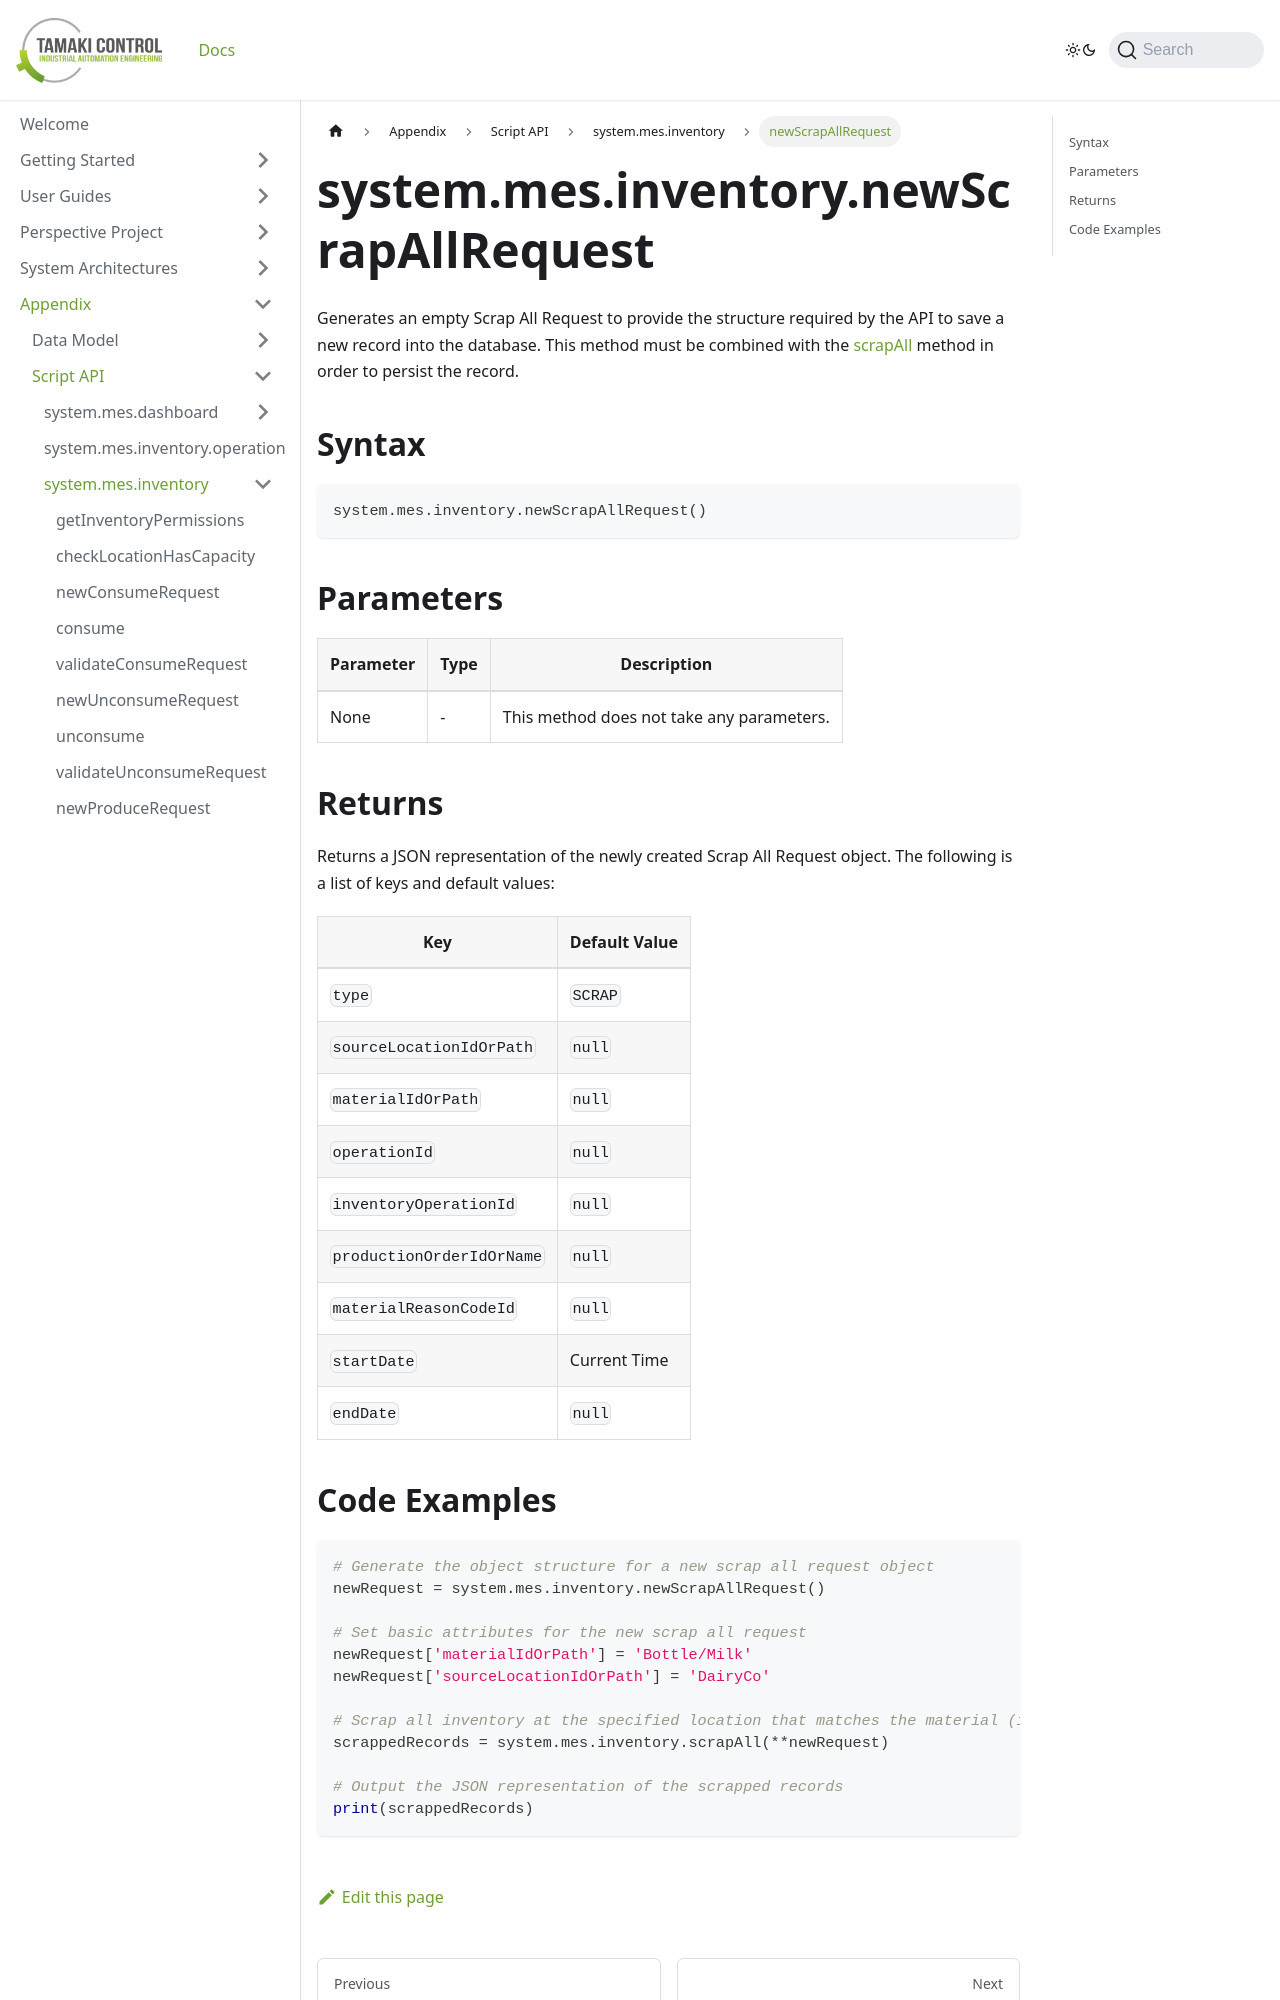

repository: TamakiControl/tamaki-mes-docs · page: docs/appendix/script-api/inventory-script-api/new-scrap-all-request/index.html · generator: docusaurus

---
sidebar_position: 25
title: "newScrapAllRequest"
description: "Generates an empty scrap all request to provide the structure to save a new record into the database."
---

# system.mes.inventory.newScrapAllRequest

Generates an empty Scrap All Request to provide the structure required by the API to save a new record into the database.
This method must be combined with the [scrapAll](./scrap-all) method in order to persist the record.

## Syntax

```python
system.mes.inventory.newScrapAllRequest()
```

## Parameters

| Parameter | Type | Description                               |
|-----------|------|-------------------------------------------|
| None      | -    | This method does not take any parameters. |

## Returns

Returns a JSON representation of the newly created Scrap All Request object. The following is a list of keys and default values:

| Key                       | Default Value |
|---------------------------|---------------|
| `type`                    | `SCRAP`       |
| `sourceLocationIdOrPath`  | `null`        |
| `materialIdOrPath`        | `null`        |
| `operationId`             | `null`        |
| `inventoryOperationId`    | `null`        |
| `productionOrderIdOrName` | `null`        |
| `materialReasonCodeId`    | `null`        |
| `startDate`               | Current Time  |
| `endDate`                 | `null`        |
